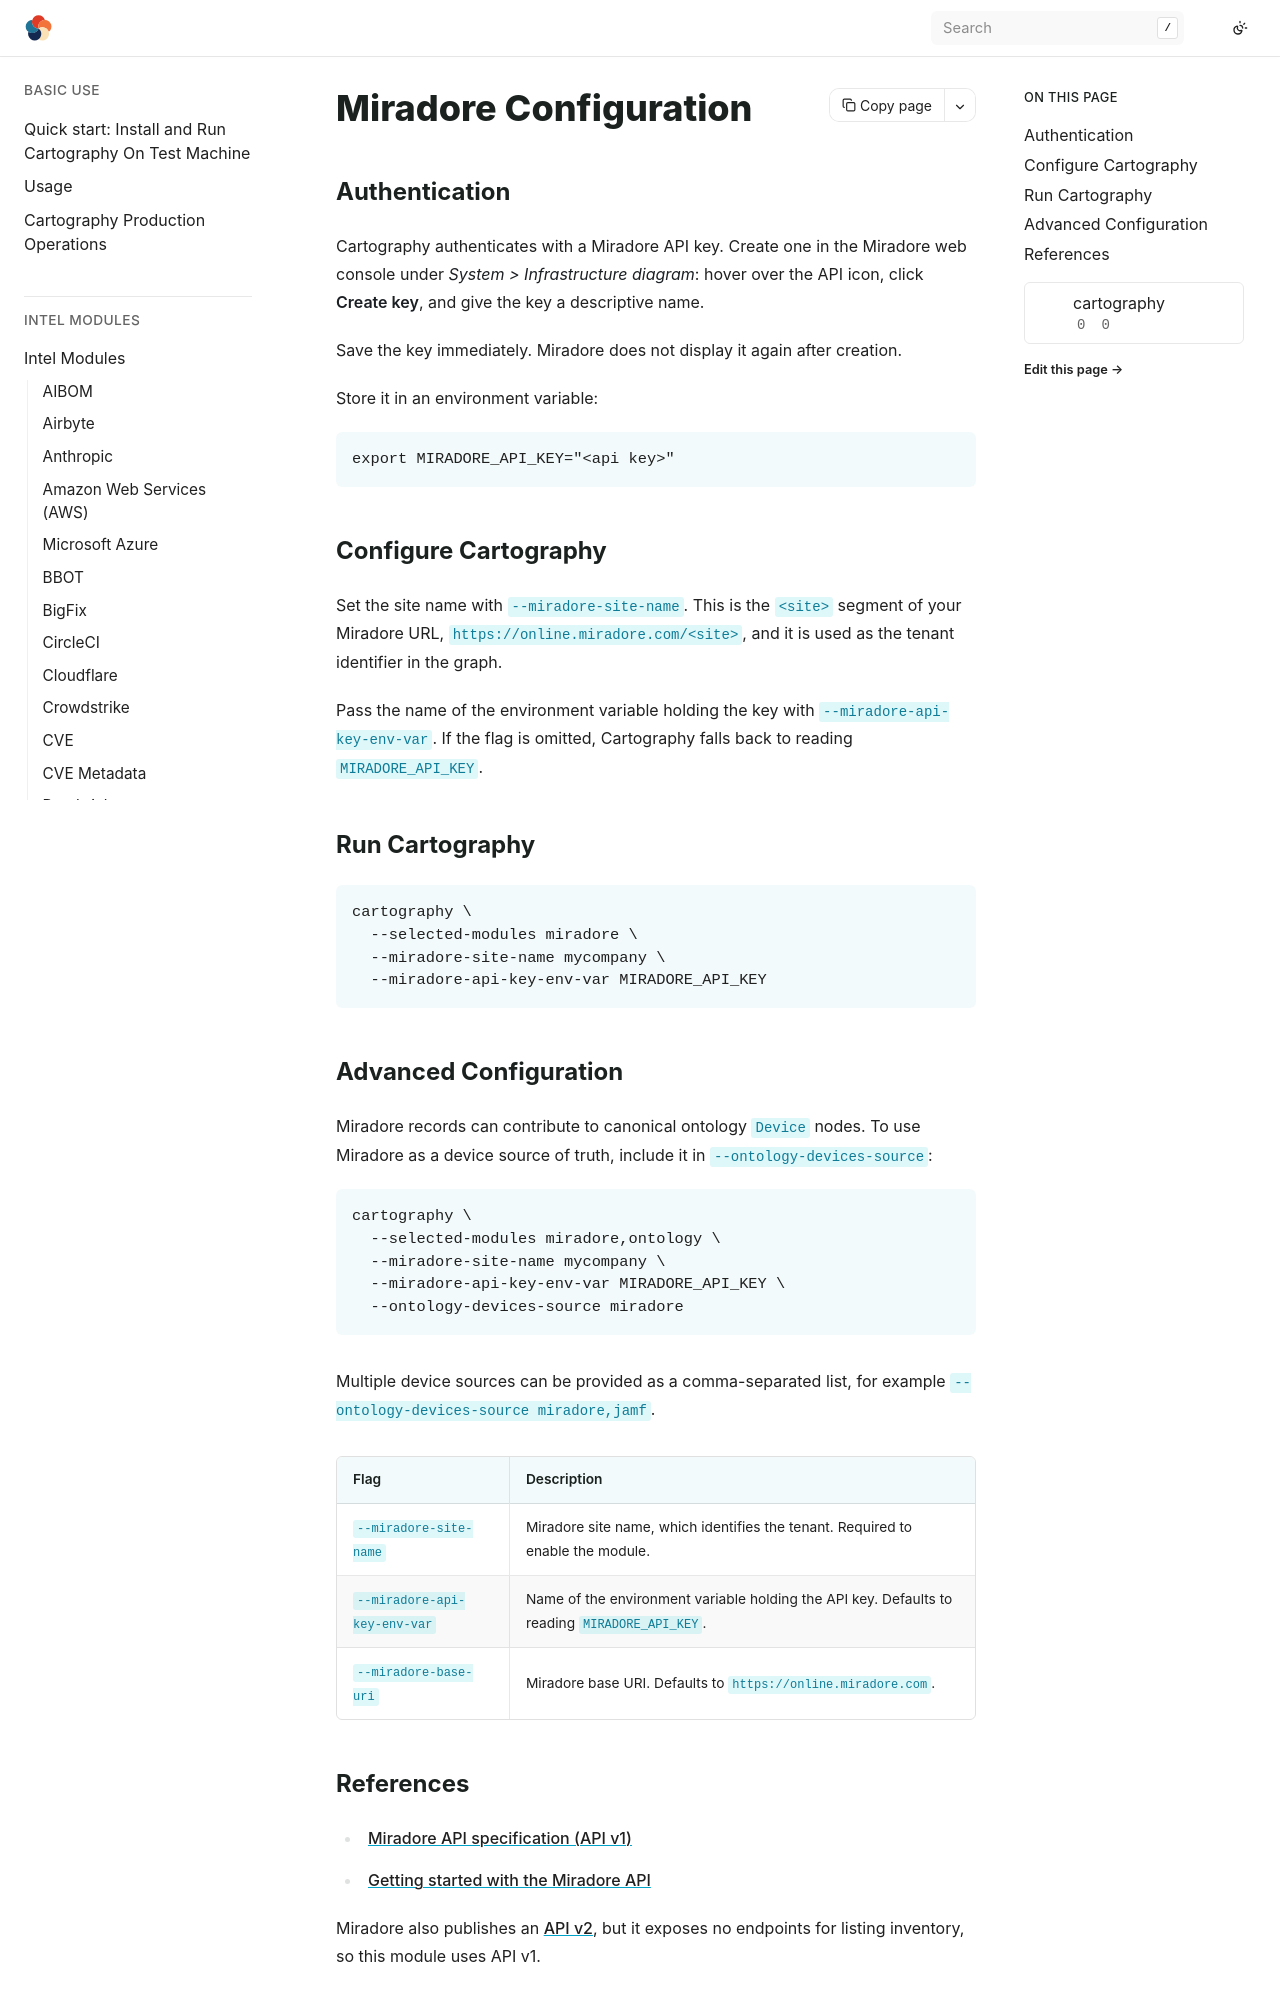

repository: Stratus-Ops-Console/cartography · page: modules/miradore/config.html · generator: sphinx

# Miradore Configuration

## Authentication

Cartography authenticates with a Miradore API key. Create one in the Miradore
web console under *System > Infrastructure diagram*: hover over the API icon,
click **Create key**, and give the key a descriptive name.

Save the key immediately. Miradore does not display it again after creation.

Store it in an environment variable:

```bash
export MIRADORE_API_KEY="<api key>"
```

## Configure Cartography

Set the site name with `--miradore-site-name`. This is the `<site>` segment of
your Miradore URL, `https://online.miradore.com/<site>`, and it is used as the
tenant identifier in the graph.

Pass the name of the environment variable holding the key with
`--miradore-api-key-env-var`. If the flag is omitted, Cartography falls back to
reading `MIRADORE_API_KEY`.

## Run Cartography

```bash
cartography \
  --selected-modules miradore \
  --miradore-site-name mycompany \
  --miradore-api-key-env-var MIRADORE_API_KEY
```

## Advanced Configuration

Miradore records can contribute to canonical ontology `Device` nodes. To use
Miradore as a device source of truth, include it in
`--ontology-devices-source`:

```bash
cartography \
  --selected-modules miradore,ontology \
  --miradore-site-name mycompany \
  --miradore-api-key-env-var MIRADORE_API_KEY \
  --ontology-devices-source miradore
```

Multiple device sources can be provided as a comma-separated list, for example
`--ontology-devices-source miradore,jamf`.

| Flag | Description |
|---|---|
| `--miradore-site-name` | Miradore site name, which identifies the tenant. Required to enable the module. |
| `--miradore-api-key-env-var` | Name of the environment variable holding the API key. Defaults to reading `MIRADORE_API_KEY`. |
| `--miradore-base-uri` | Miradore base URI. Defaults to `https://online.miradore.com`. |
